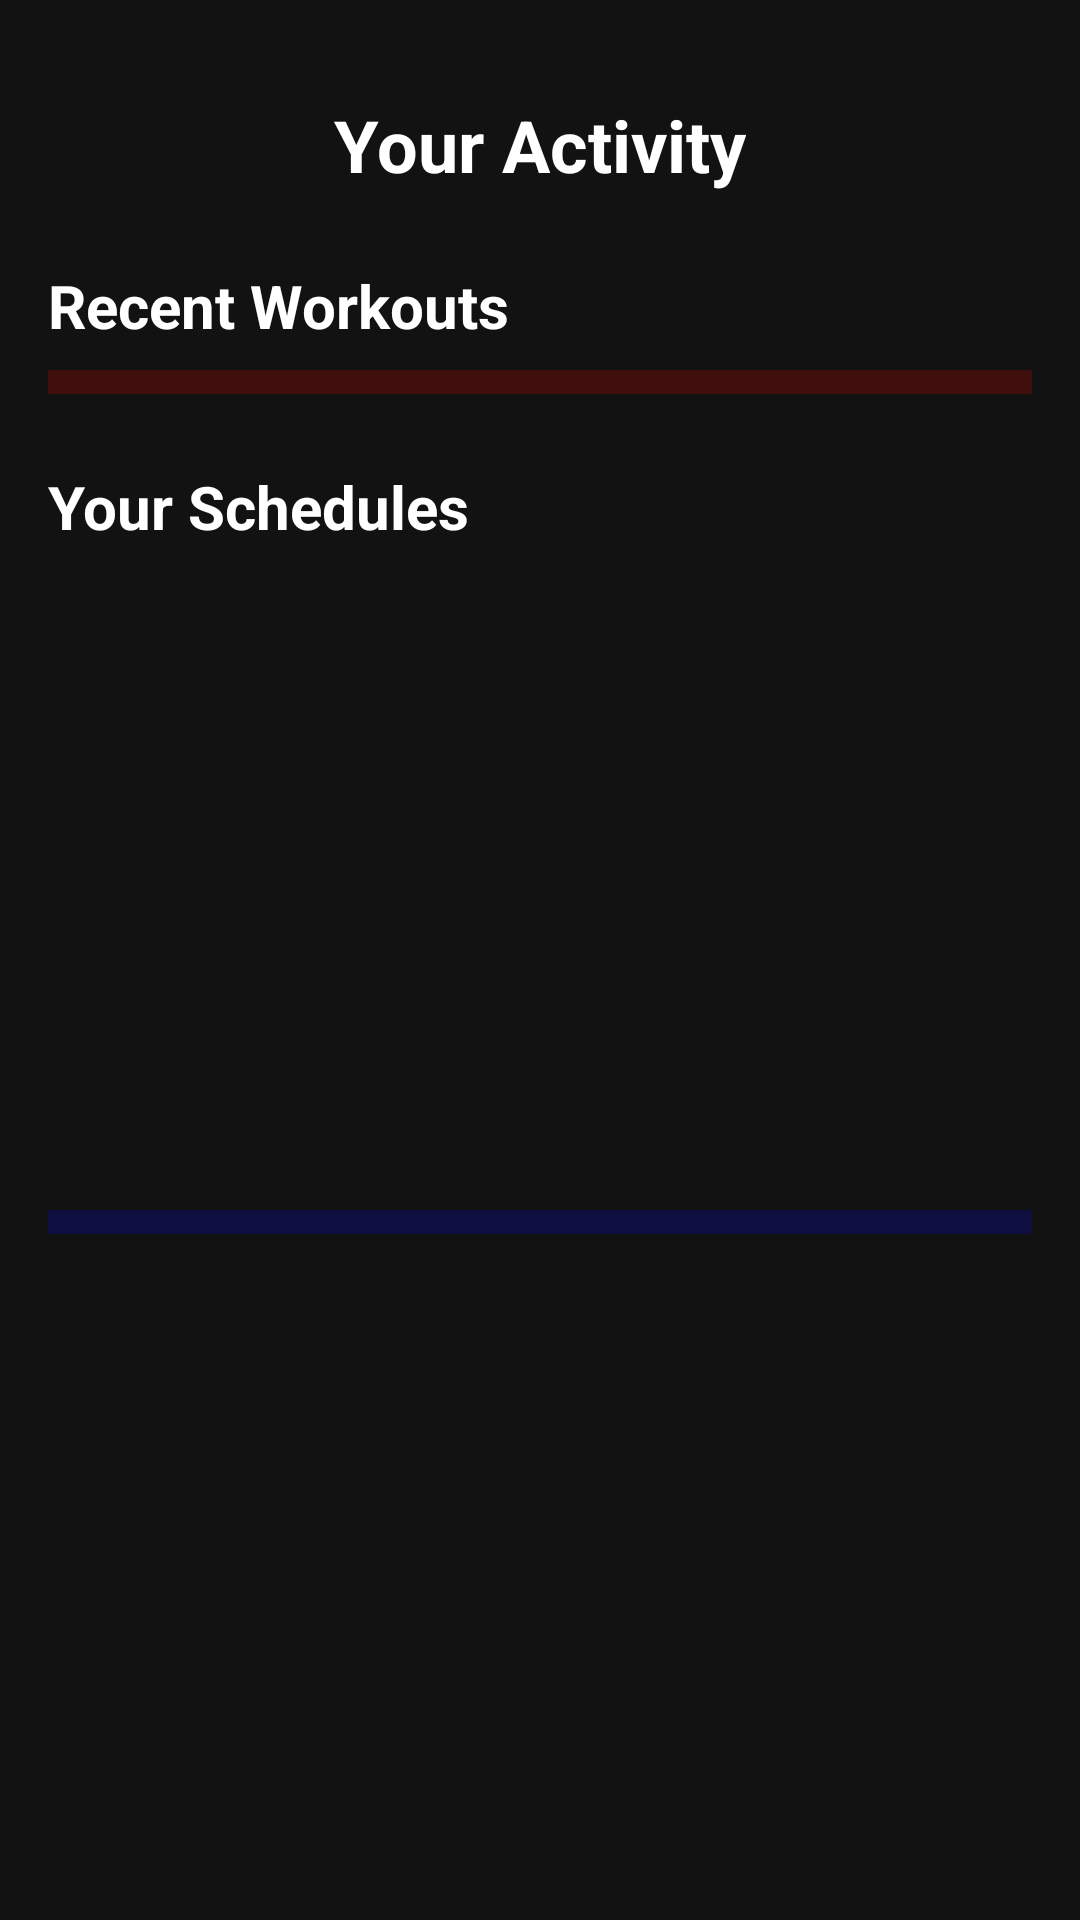

Layout XML and referenced resources for this Android screen:
<!-- AndroidManifest.xml: application theme Theme.GymBuddy -->
<!-- res/layout/fragment_activity.xml -->
<?xml version="1.0" encoding="utf-8"?>
<ScrollView xmlns:android="http://schemas.android.com/apk/res/android"
    xmlns:app="http://schemas.android.com/apk/res-auto"
    xmlns:tools="http://schemas.android.com/tools"
    android:layout_width="match_parent"
    android:layout_height="match_parent"
    android:fillViewport="true">

    <androidx.constraintlayout.widget.ConstraintLayout
        android:layout_width="match_parent"
        android:layout_height="wrap_content"
        android:padding="16dp"
        android:background="@color/dark_background"
        tools:context=".ui.main.fragments.ActivityFragment">

        <TextView
            android:id="@+id/tv_activity_title"
            android:layout_width="wrap_content"
            android:layout_height="wrap_content"
            android:text="Your Activity"
            android:textColor="@color/text_primary_light"
            android:textSize="24sp"
            android:textStyle="bold"
            app:layout_constraintTop_toTopOf="parent"
            app:layout_constraintStart_toStartOf="parent"
            app:layout_constraintEnd_toEndOf="parent"
            android:layout_marginTop="16dp"/>

        <TextView
            android:id="@+id/tv_recent_workouts_header"
            android:layout_width="wrap_content"
            android:layout_height="wrap_content"
            android:text="Recent Workouts"
            android:textColor="@color/text_primary_light"
            android:textSize="20sp"
            android:textStyle="bold"
            app:layout_constraintTop_toBottomOf="@id/tv_activity_title" app:layout_constraintStart_toStartOf="parent"
            android:layout_marginTop="24dp"/>

        <TextView
            android:id="@+id/tv_no_workouts_message"
            android:layout_width="0dp"
            android:layout_height="wrap_content"
            android:text="No workouts logged yet. Start by adding a new workout using the '+' button!"
            android:textColor="@color/text_secondary_light"
            android:textSize="16sp"
            android:gravity="center"
            android:visibility="gone"
            app:layout_constraintTop_toBottomOf="@id/tv_recent_workouts_header"
            app:layout_constraintStart_toStartOf="parent"
            app:layout_constraintEnd_toEndOf="parent"
            android:layout_marginTop="16dp"
            android:layout_marginStart="16dp"
            android:layout_marginEnd="16dp"/>

        <androidx.recyclerview.widget.RecyclerView
            android:id="@+id/rv_workouts"
            android:layout_width="0dp"
            android:layout_height="wrap_content" android:clipToPadding="false"
            android:paddingTop="8dp"
            android:background="#33FF0000"  app:layout_constraintTop_toBottomOf="@id/tv_recent_workouts_header"
            app:layout_constraintStart_toStartOf="parent"
            app:layout_constraintEnd_toEndOf="parent"
            android:layout_marginTop="8dp"
            android:layout_marginBottom="16dp"
            tools:listitem="@layout/item_workout"/>

        <TextView
            android:id="@+id/tv_schedules_header"
            android:layout_width="wrap_content"
            android:layout_height="wrap_content"
            android:text="Your Schedules"
            android:textColor="@color/text_primary_light"
            android:textSize="20sp"
            android:textStyle="bold"
            app:layout_constraintTop_toBottomOf="@id/rv_workouts"
            app:layout_constraintStart_toStartOf="parent"
            android:layout_marginTop="24dp"/>

        <TextView
            android:id="@+id/tv_no_schedules_message"
            android:layout_width="0dp"
            android:layout_height="wrap_content"
            android:text="No schedules planned yet. Add a new schedule using the '+' button!"
            android:textColor="@color/text_secondary_light"
            android:textSize="16sp"
            android:gravity="center"
            android:visibility="gone"
            app:layout_constraintTop_toBottomOf="@id/tv_schedules_header"
            app:layout_constraintStart_toStartOf="parent"
            app:layout_constraintEnd_toEndOf="parent"
            android:layout_marginTop="16dp"
            android:layout_marginStart="16dp"
            android:layout_marginEnd="16dp"/>

        <androidx.recyclerview.widget.RecyclerView
            android:id="@+id/rv_schedules"
            android:layout_width="0dp"
            android:layout_height="wrap_content"
            android:clipToPadding="false"
            android:paddingTop="8dp"
            android:background="#330000FF" app:layout_constraintTop_toBottomOf="@id/tv_schedules_header"
            app:layout_constraintBottom_toBottomOf="parent"
            app:layout_constraintStart_toStartOf="parent"
            app:layout_constraintEnd_toEndOf="parent"
            android:layout_marginTop="8dp"
            tools:listitem="@layout/item_schedule"/>

    </androidx.constraintlayout.widget.ConstraintLayout>
</ScrollView>
<!-- res/layout/item_workout.xml (included above) -->
<?xml version="1.0" encoding="utf-8"?>
<androidx.cardview.widget.CardView
    xmlns:android="http://schemas.android.com/apk/res/android"
    xmlns:app="http://schemas.android.com/apk/res-auto"
    xmlns:tools="http://schemas.android.com/tools"
    android:layout_width="match_parent"
    android:layout_height="wrap_content"
    android:layout_marginBottom="8dp"
    app:cardCornerRadius="12dp" app:cardElevation="4dp"
    app:cardBackgroundColor="@color/card_background"> <androidx.constraintlayout.widget.ConstraintLayout
    android:layout_width="match_parent"
    android:layout_height="wrap_content"
    android:padding="16dp">

    <TextView
        android:id="@+id/tv_exercise_name"
        android:layout_width="0dp"
        android:layout_height="wrap_content"
        android:textSize="18sp"
        android:textStyle="bold"
        android:textColor="@color/text_primary_light" app:layout_constraintTop_toTopOf="parent"
        app:layout_constraintStart_toStartOf="parent"
        app:layout_constraintEnd_toStartOf="@id/btn_delete"
        android:layout_marginEnd="8dp"
        tools:text="Bench Press"/>

    <TextView
        android:id="@+id/tv_sets_reps"
        android:layout_width="0dp"
        android:layout_height="wrap_content"
        android:textSize="14sp"
        android:textColor="@color/text_secondary_light" app:layout_constraintTop_toBottomOf="@id/tv_exercise_name"
        app:layout_constraintStart_toStartOf="parent"
        app:layout_constraintEnd_toStartOf="@id/btn_delete"
        android:layout_marginTop="4dp"
        tools:text="Type: Strength | Day: Monday"/>

    <TextView
        android:id="@+id/tv_weight"
        android:layout_width="0dp"
        android:layout_height="wrap_content"
        android:textSize="14sp"
        android:textColor="@color/text_secondary_light" app:layout_constraintTop_toBottomOf="@id/tv_sets_reps"
        app:layout_constraintStart_toStartOf="parent"
        app:layout_constraintEnd_toStartOf="@id/btn_delete"
        android:layout_marginTop="4dp"
        tools:text="Time: 07:00 AM"/>

    <TextView
        android:id="@+id/tv_progress"
        android:layout_width="0dp"
        android:layout_height="wrap_content"
        android:textSize="14sp"
        android:textStyle="italic"
        android:textColor="@color/primary_orange" app:layout_constraintTop_toBottomOf="@id/tv_weight"
        app:layout_constraintStart_toStartOf="parent"
        app:layout_constraintEnd_toStartOf="@id/btn_delete"
        android:layout_marginTop="8dp"
        tools:text="Progress: 3 sets x 12 reps @ 60kg"/>

    <TextView
        android:id="@+id/tv_date"
        android:layout_width="0dp"
        android:layout_height="wrap_content"
        android:textSize="12sp"
        android:textColor="@color/text_secondary_light" app:layout_constraintTop_toBottomOf="@id/tv_progress"
        app:layout_constraintStart_toStartOf="parent"
        app:layout_constraintEnd_toStartOf="@id/btn_delete"
        android:layout_marginTop="8dp"
        tools:text="20 June 2025"/>

    <TextView
        android:id="@+id/tv_notes"
        android:layout_width="0dp"
        android:layout_height="wrap_content"
        android:textSize="14sp"
        android:textColor="@color/text_secondary_light" app:layout_constraintTop_toBottomOf="@id/tv_date"
        app:layout_constraintStart_toStartOf="parent"
        app:layout_constraintEnd_toStartOf="@id/btn_delete"
        android:layout_marginTop="4dp"
        android:maxLines="2"
        android:ellipsize="end"
        tools:text="Remember to focus on form. Long notes will be truncated."/>

    <Button
        android:id="@+id/btn_delete"
        android:layout_width="wrap_content"
        android:layout_height="wrap_content"
        android:text="Delete"
        android:backgroundTint="@color/error_red" android:textColor="@color/button_text_dark"
        app:layout_constraintTop_toTopOf="parent"
        app:layout_constraintEnd_toEndOf="parent"/>

</androidx.constraintlayout.widget.ConstraintLayout>
</androidx.cardview.widget.CardView>
<!-- res/layout/item_schedule.xml (included above) -->
<?xml version="1.0" encoding="utf-8"?>
<androidx.cardview.widget.CardView
    xmlns:android="http://schemas.android.com/apk/res/android"
    xmlns:app="http://schemas.android.com/apk/res-auto"
    xmlns:tools="http://schemas.android.com/tools" android:layout_width="match_parent"
    android:layout_height="wrap_content"
    android:layout_marginBottom="8dp"
    app:cardCornerRadius="8dp"
    app:cardElevation="4dp"
    app:cardBackgroundColor="@color/card_background"> <androidx.constraintlayout.widget.ConstraintLayout
    android:layout_width="match_parent"
    android:layout_height="wrap_content"
    android:padding="16dp">

    <TextView
        android:id="@+id/tv_day"
        android:layout_width="0dp"
        android:layout_height="wrap_content"
        android:textSize="18sp"
        android:textStyle="bold"
        android:textColor="@color/text_primary_light" app:layout_constraintTop_toTopOf="parent"
        app:layout_constraintStart_toStartOf="parent"
        app:layout_constraintEnd_toStartOf="@id/btn_delete_schedule"
        android:layout_marginEnd="8dp"
        tools:text="Monday"/>

    <TextView
        android:id="@+id/tv_workout_type"
        android:layout_width="0dp"
        android:layout_height="wrap_content"
        android:textSize="16sp"
        android:textColor="@color/text_secondary_light" app:layout_constraintTop_toBottomOf="@id/tv_day"
        app:layout_constraintStart_toStartOf="parent"
        app:layout_constraintEnd_toStartOf="@id/btn_delete_schedule"
        android:layout_marginTop="4dp"
        tools:text="Full Body Workout"/>

    <TextView
        android:id="@+id/tv_time"
        android:layout_width="0dp"
        android:layout_height="wrap_content"
        android:textSize="14sp"
        android:textColor="@color/text_secondary_light" app:layout_constraintTop_toBottomOf="@id/tv_workout_type"
        app:layout_constraintStart_toStartOf="parent"
        app:layout_constraintEnd_toStartOf="@id/btn_delete_schedule"
        android:layout_marginTop="4dp"
        tools:text="07:00 AM"/>

    <TextView
        android:id="@+id/tv_schedule_notes"
        android:layout_width="0dp"
        android:layout_height="wrap_content"
        android:textSize="14sp"
        android:textColor="@color/text_secondary_light" app:layout_constraintTop_toBottomOf="@id/tv_time"
        app:layout_constraintStart_toStartOf="parent"
        app:layout_constraintEnd_toStartOf="@id/btn_delete_schedule"
        android:layout_marginTop="8dp"
        android:maxLines="2"
        android:ellipsize="end"
        tools:text="Focus on compound lifts."/>

    <Button
        android:id="@+id/btn_delete_schedule"
        android:layout_width="wrap_content"
        android:layout_height="wrap_content"
        android:text="Delete"
        android:backgroundTint="@color/error_red" android:textColor="@color/white" app:layout_constraintTop_toTopOf="parent"
        app:layout_constraintEnd_toEndOf="parent"/>

</androidx.constraintlayout.widget.ConstraintLayout>
</androidx.cardview.widget.CardView>
<!-- resources referenced by this layout -->
<resources>
  <color name="button_text_dark">#000000</color>
  <color name="card_background">#1E1E1E</color>
  <color name="dark_background">#121212</color>
  <color name="error_red">#F44336</color>
  <color name="primary_orange">#FF9800</color>
  <color name="text_primary_light">#FFFFFF</color>
  <color name="text_secondary_light">#B0B0B0</color>
  <color name="white">#FFFFFFFF</color>
  <style name="Theme.GymBuddy" parent="Theme.MaterialComponents.DayNight.NoActionBar">
          <item name="colorPrimary">@color/highlight_accent</item>
          <item name="colorPrimaryVariant">@color/primary_dark_bg</item> <item name="colorOnPrimary">@color/white</item>
          <item name="colorSecondary">@color/success_green</item>
          <item name="colorSecondaryVariant">@color/success_green</item>
          <item name="colorOnSecondary">@color/black</item>
          <item name="android:statusBarColor">?attr/colorPrimaryVariant</item>
          <item name="android:textColor">@color/text_primary</item>
          <item name="android:textColorHint">@color/text_secondary</item>
          <item name="android:windowBackground">@drawable/gradient_background_dark</item>
          <item name="android:navigationBarColor">@color/card_bg_dark</item>
  
          <item name="materialButtonStyle">@style/Widget.App.Button</item>
      </style>
  <color name="highlight_accent">#FF9800</color>
  <color name="primary_dark_bg">#0D0D0D</color>
  <color name="success_green">#4CAF50</color>
  <color name="black">#FF000000</color>
  <color name="text_primary">#FFFFFF</color>
  <color name="text_secondary">#B0B0B0</color>
  <!-- drawable gradient_background_dark (drawable) -->
  <?xml version="1.0" encoding="utf-8"?>
  <shape xmlns:android="http://schemas.android.com/apk/res/android"
      android:shape="rectangle">
      <gradient
          android:startColor="@color/primary_dark_bg"
          android:endColor="@color/secondary_dark_bg"
          android:angle="270"
          android:type="linear" />
  </shape>
  <color name="card_bg_dark">#2A2A2C</color>
  <style name="Widget.App.Button" parent="Widget.MaterialComponents.Button">
          <item name="cornerRadius">12dp</item>
          <item name="android:textColor">@color/button_text_dark</item>
          <item name="android:backgroundTint">@color/highlight_accent</item>
      </style>
  <color name="secondary_dark_bg">#1F1F1F</color>
</resources>
